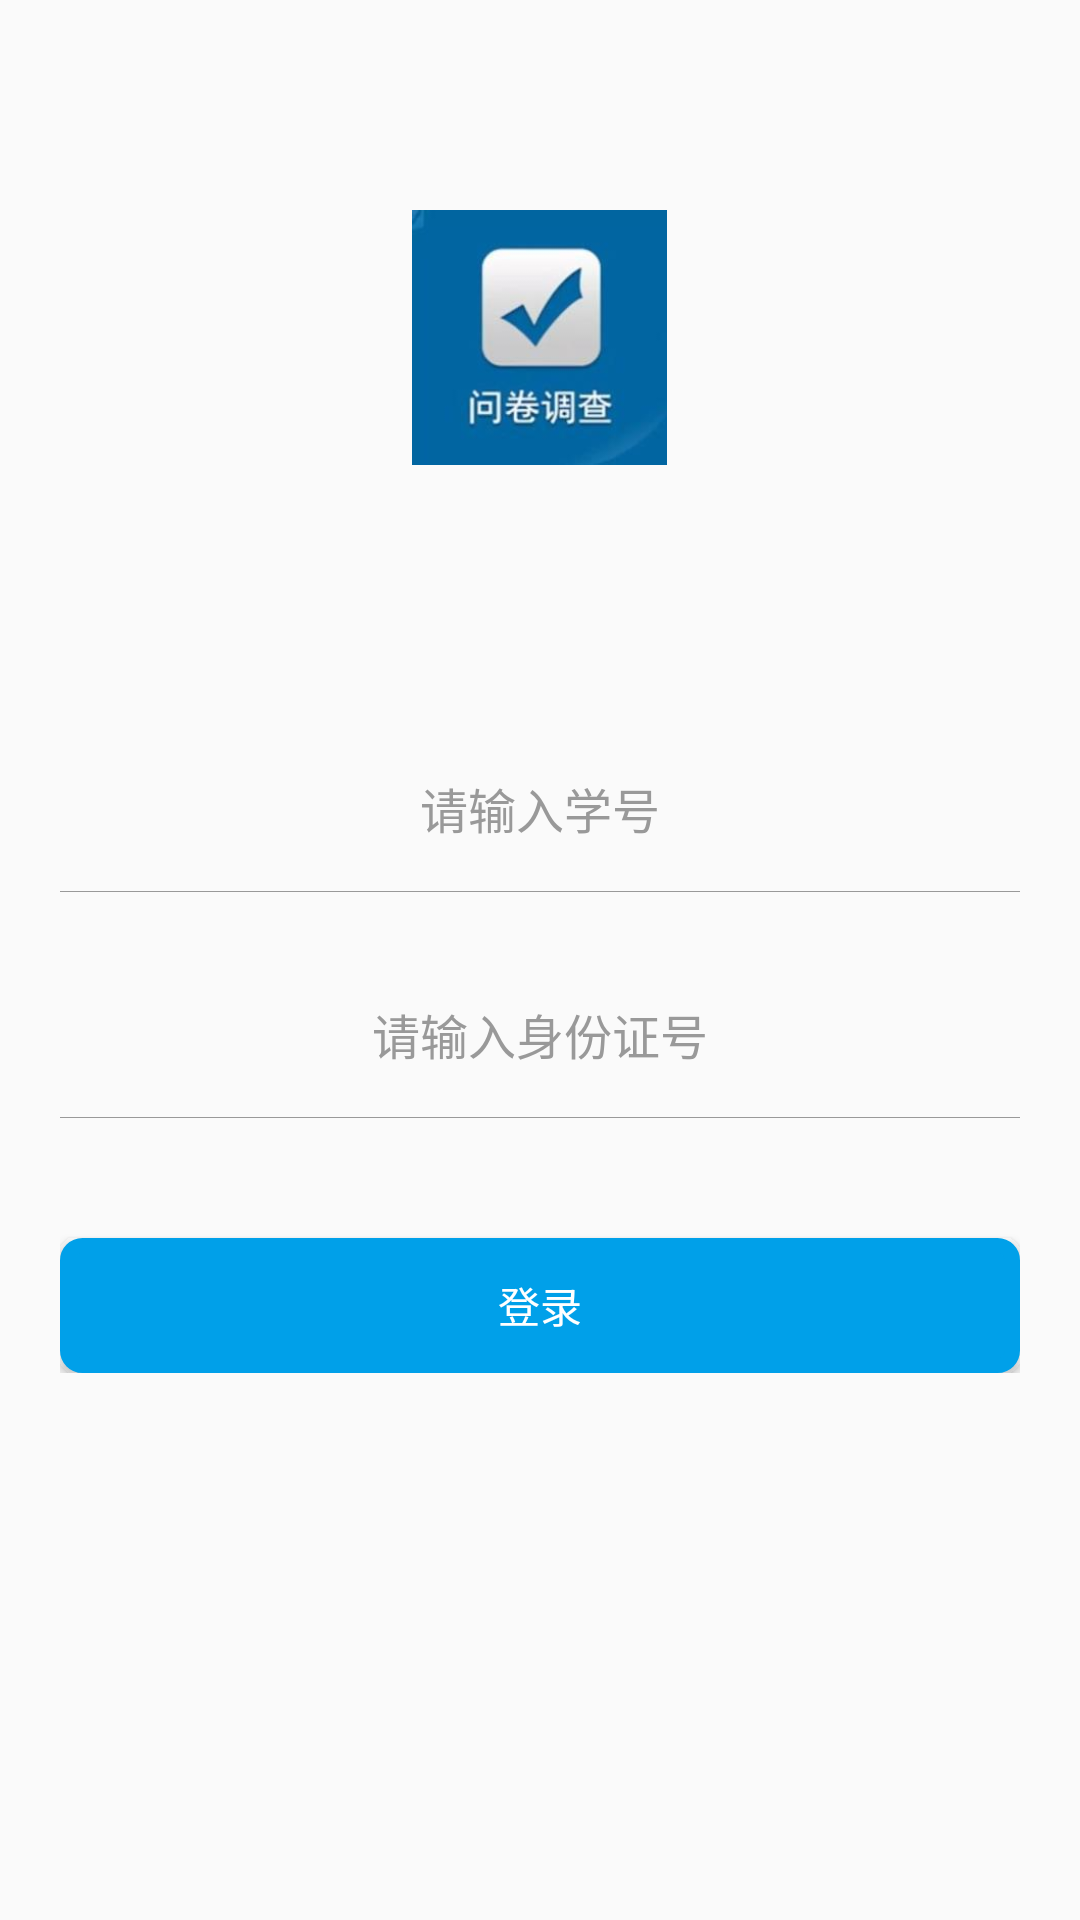

Layout XML and referenced resources for this Android screen:
<!-- AndroidManifest.xml: application theme AppTheme -->
<!-- res/layout/activity_login.xml -->
<?xml version="1.0" encoding="utf-8"?>
<RelativeLayout xmlns:android="http://schemas.android.com/apk/res/android"
    xmlns:tools="http://schemas.android.com/tools"
    android:layout_width="match_parent"
    android:layout_height="match_parent"
    tools:context=".activity.LoginActivity">

    <ImageView
        android:id="@+id/img_login_icon"
        android:layout_width="85dp"
        android:layout_height="85dp"
        android:layout_centerHorizontal="true"
        android:layout_marginTop="70dp"
        android:src="@mipmap/questionnaire_icon" />

    <LinearLayout
        android:layout_width="match_parent"
        android:layout_height="wrap_content"
        android:layout_centerInParent="true"
        android:layout_marginLeft="20dp"
        android:layout_marginRight="20dp"
        android:orientation="vertical">


        <RelativeLayout
            android:layout_width="match_parent"
            android:layout_height="wrap_content"
            android:paddingTop="70dp">

            <ImageButton
                android:id="@+id/temp_btn1"
                android:layout_width="wrap_content"
                android:layout_height="wrap_content"
                android:background="@drawable/clear_icon"
                android:visibility="invisible" />

            <EditText
                android:id="@+id/login_edt_student_id"
                android:layout_width="match_parent"
                android:layout_height="35dp"
                android:layout_toEndOf="@+id/temp_btn1"
                android:layout_toStartOf="@+id/login_user_name_clear"
                android:background="@android:color/transparent"
                android:gravity="center"
                android:hint="请输入学号"
                android:textColor="@android:color/black"
                android:textColorHint="@color/grey"
                android:textSize="16sp" />

            <ImageButton
                android:id="@+id/login_user_name_clear"
                android:layout_width="wrap_content"
                android:layout_height="wrap_content"
                android:layout_alignParentRight="true"
                android:background="@drawable/clear_icon"
                android:visibility="invisible" />

        </RelativeLayout>

        <View
            android:layout_width="match_parent"
            android:layout_height="1px"
            android:layout_marginTop="10dp"
            android:background="@color/grey" />

        <RelativeLayout
            android:layout_width="match_parent"
            android:layout_height="wrap_content"
            android:paddingTop="30dp">

            <ImageButton
                android:id="@+id/btn_tmp2"
                android:layout_width="wrap_content"
                android:layout_height="wrap_content"
                android:background="@drawable/clear_icon"
                android:visibility="invisible" />

            <EditText
                android:id="@+id/login_edt_id_number"
                android:layout_width="match_parent"
                android:layout_height="35dp"
                android:layout_toEndOf="@+id/btn_tmp2"
                android:layout_toStartOf="@+id/login_clear_password"
                android:background="@android:color/transparent"
                android:gravity="center"
                android:hint="请输入身份证号"
                android:inputType="textPassword"
                android:maxLines="1"
                android:textColor="@android:color/black"
                android:textColorHint="@color/grey"
                android:textSize="16sp" />

            <ImageButton
                android:id="@+id/login_clear_password"
                android:layout_width="wrap_content"
                android:layout_height="wrap_content"
                android:layout_alignParentRight="true"
                android:background="@drawable/clear_icon"
                android:visibility="invisible" />

        </RelativeLayout>


        <View
            android:layout_width="match_parent"
            android:layout_height="1px"
            android:layout_marginTop="10dp"
            android:background="@color/grey" />

        <Button
            android:id="@+id/btn_login"
            android:layout_width="match_parent"
            android:layout_height="45dp"
            android:layout_marginTop="40dp"
            android:background="@drawable/ui_blue_selector_btn"
            android:gravity="center"
            android:text="登录"
            android:textColor="@android:color/white" />
    </LinearLayout>

</RelativeLayout>
<!-- resources referenced by this layout -->
<resources>
  <color name="grey">#999999</color>
  <!-- drawable ui_blue_selector_btn (drawable) -->
  <?xml version="1.0" encoding="UTF-8"?>
  <selector xmlns:android="http://schemas.android.com/apk/res/android">
  
      <item android:drawable="@drawable/ui_full_blue_btn_click" android:state_pressed="true"/>
      <item android:drawable="@drawable/ui_full_blue_btn_unclick" android:state_focused="false" android:state_pressed="false"/>
      <item android:drawable="@drawable/ui_full_blue_btn_click"  android:state_focused="true"/>
      <item android:drawable="@drawable/ui_full_blue_btn_unclick" android:state_focused="false"/>
  
  </selector>
  <!-- mipmap questionnaire_icon: jpg bitmap (mipmap-hdpi, 5553 bytes) -->
  <style name="AppTheme" parent="Theme.AppCompat.Light.NoActionBar">
          
          <item name="colorPrimary">@color/colorPrimary</item>
          <item name="colorPrimaryDark">@android:color/black</item>
          <item name="colorAccent">@color/colorAccent</item>
      </style>
  <!-- drawable ui_full_blue_btn_click (drawable) -->
  <?xml version="1.0" encoding="UTF-8"?>
  <shape xmlns:android="http://schemas.android.com/apk/res/android"
      android:shape="rectangle">
  
      <corners android:radius="5dp" />
  
      <solid android:color="#0084c0" />
  
      <stroke
          android:width="5dp"
          android:color="#0084c0" />
  
  </shape>
  <!-- drawable ui_full_blue_btn_unclick (drawable) -->
  <?xml version="1.0" encoding="UTF-8"?>
  <shape xmlns:android="http://schemas.android.com/apk/res/android"
      android:shape="rectangle">
  
      <corners android:radius="5dp" />
  
      <solid android:color="#00a0e9" />
  
      <stroke
          android:width="5dp"
          android:color="#00a0e9" />
  
  </shape>
  <color name="colorPrimary">#3F51B5</color>
  <color name="colorAccent">#FF4081</color>
</resources>
